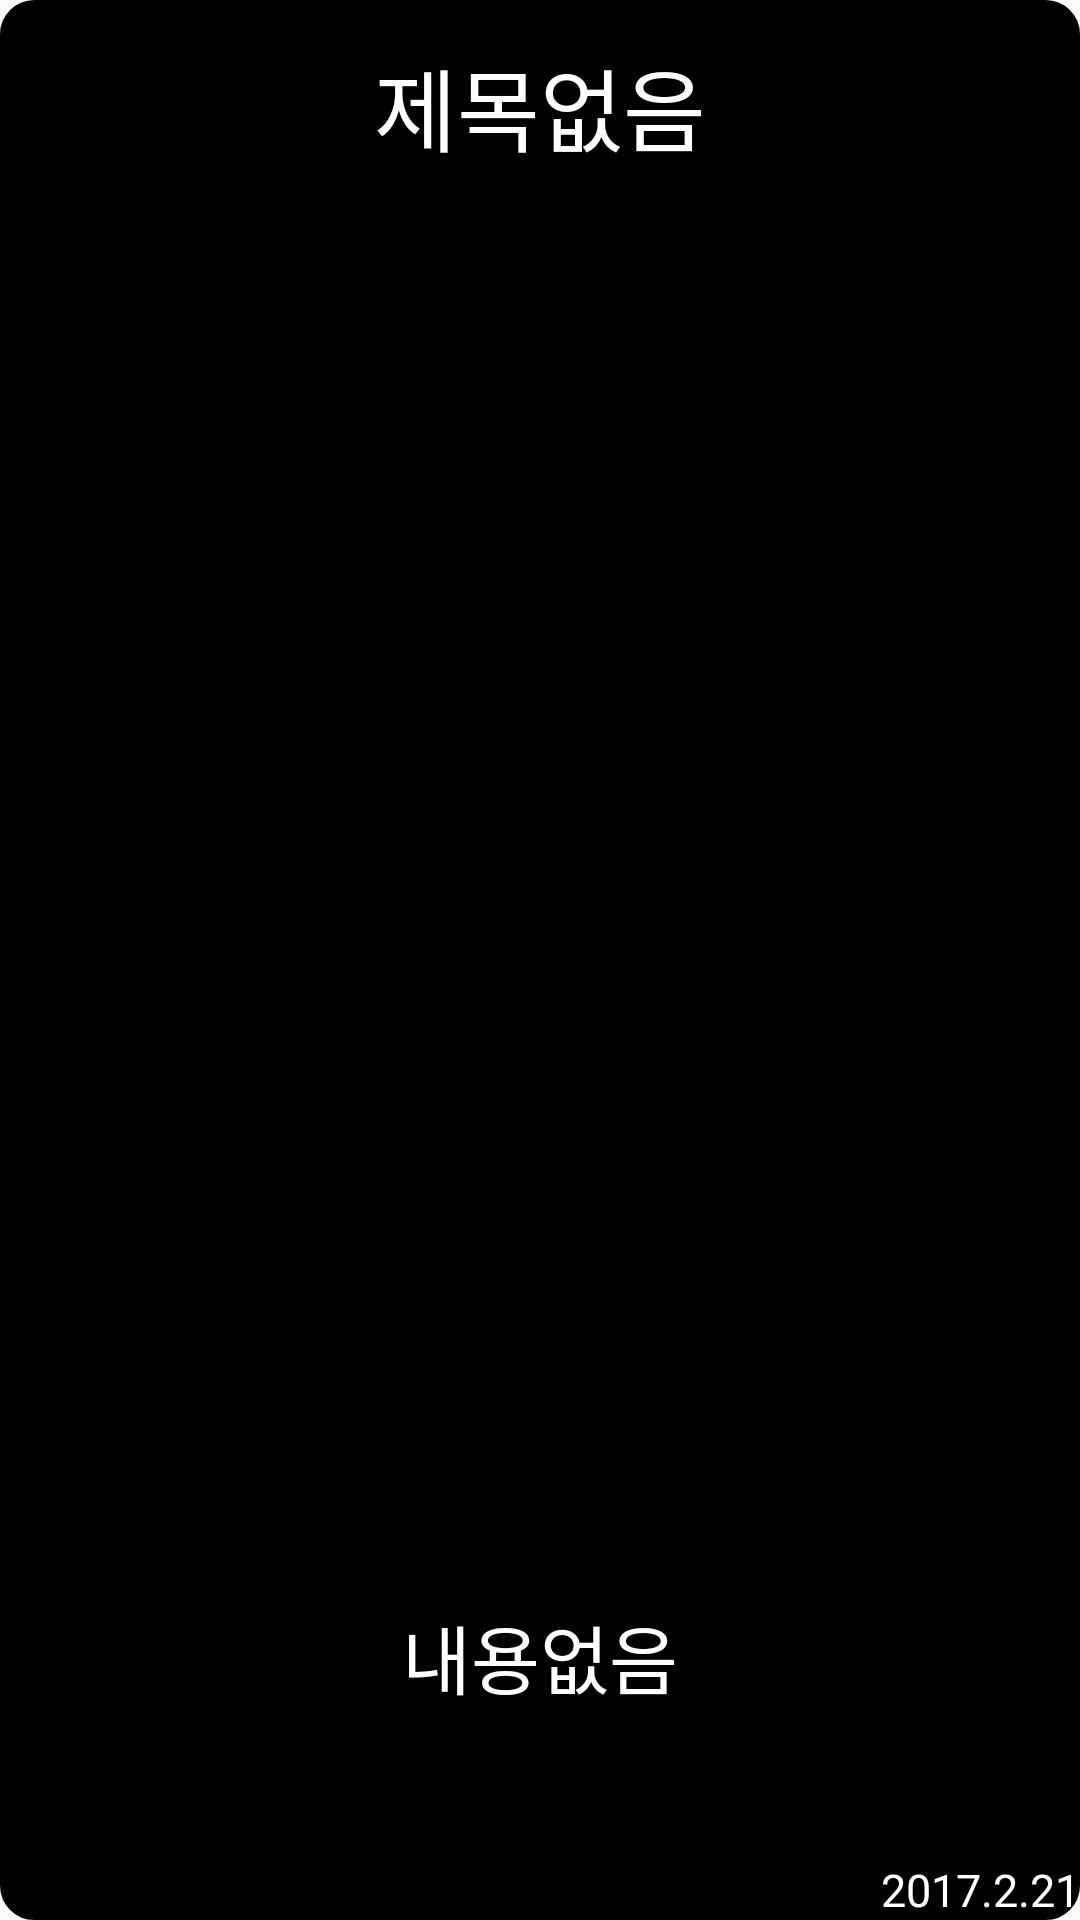

This screen was rendered from an Android layout file. Write that file and the resources it references.
<!-- AndroidManifest.xml: application theme Theme.AppCompat.DayNight.NoActionBar -->
<!-- res/layout/cutom_dialog_view.xml -->
<?xml version="1.0" encoding="utf-8"?>
<RelativeLayout xmlns:android="http://schemas.android.com/apk/res/android"
    xmlns:app="http://schemas.android.com/apk/res-auto"
    android:layout_width="match_parent"
    android:layout_height="match_parent"
    android:background="@drawable/rounded"
    android:backgroundTint="@color/black"
    android:orientation="vertical"
    >

    <LinearLayout
        android:layout_width="match_parent"
        android:layout_height="match_parent"
        android:orientation="vertical"
        android:weightSum="1"
        android:paddingBottom="15dp">

        <TextView
            android:id="@+id/textView_DialogTitle"
            android:layout_width="match_parent"
            android:layout_height="wrap_content"
            android:layout_weight="0.05"
            android:gravity="center"
            android:text="제목없음"
            android:textColor="#ffffff"
            android:textSize="30sp" />

        <LinearLayout
            android:layout_width="match_parent"
            android:layout_height="wrap_content"
            android:layout_weight="0.75"
            android:background="@color/black"
            android:orientation="horizontal">

            <ImageView
                android:id="@+id/imageView_Dialog"
                android:layout_width="match_parent"
                android:layout_height="match_parent"
                android:scaleType="fitCenter"
                app:srcCompat="@color/black" />

        </LinearLayout>

        <TextView
            android:id="@+id/textView_DialogContent"
            android:layout_width="match_parent"
            android:layout_height="wrap_content"
            android:layout_weight="0.2"
            android:gravity="center"
            android:maxLines="3"
            android:text="내용없음"
            android:textColor="#ffffff"
            android:textSize="25sp" />

    </LinearLayout>

    <TextView
        android:text="2017.2.21"
        android:id="@+id/textView_DialogDate"
        android:layout_width="200dp"
        android:layout_height="wrap_content"
        android:layout_alignParentBottom="true"
        android:layout_alignParentRight="true"
        android:gravity="right"
        android:textColor="#ffffff"
        android:textSize="15sp" />

</RelativeLayout>
<!-- resources referenced by this layout -->
<resources>
  <color name="black">#000000</color>
  <!-- drawable rounded (drawable) -->
  <?xml version="1.0" encoding="UTF-8"?>
  <shape xmlns:android="http://schemas.android.com/apk/res/android">
      <solid android:color="@color/colorPrimaryDark" />
      <stroke
          android:width="3dip"
          android:color="#2c2c2c"/>
      <corners android:radius="10dip" />
      <padding
          android:bottom="0dip"
          android:left="0dip"
          android:right="0dip"
          android:top="0dip" />
  </shape>
  <color name="colorPrimaryDark">#2c2c2c</color>
</resources>
